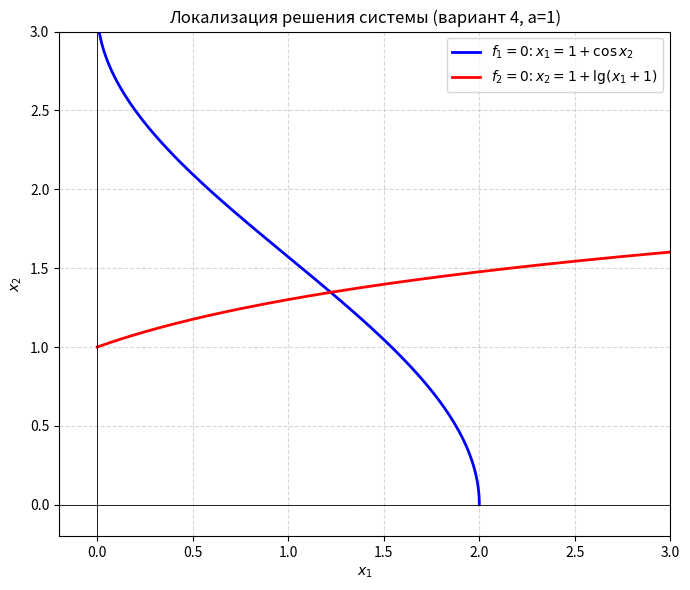
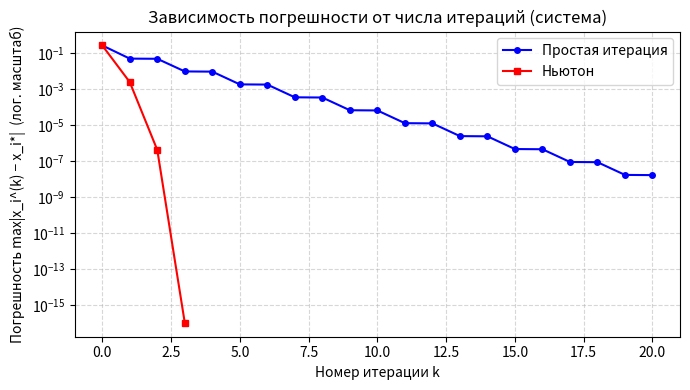

The matplotlib source for these figures, in order:
import math
import matplotlib
matplotlib.use("Agg")
import matplotlib.pyplot as plt


# ──────────────────── Параметр и уравнения системы ──────────────────────────
A = 1  # значение параметра a для варианта 4


def f1(x1, x2):
    return x1 - math.cos(x2) - 1.0


def f2(x1, x2):
    """log10(x1+1) — десятичный логарифм (lg в методичке)"""
    return x2 - math.log10(x1 + 1.0) - 1.0


# Частные производные
def df1_dx1(x1, x2): return 1.0
def df1_dx2(x1, x2): return math.sin(x2)
def df2_dx1(x1, x2): return -1.0 / ((x1 + 1.0) * math.log(10))
def df2_dx2(x1, x2): return 1.0


# ─────────────────── Локализация: построение кривых ─────────────────────────
def plot_curves():
    """
    Строим кривые f1=0 и f2=0 на плоскости (x1, x2).
    Из f1=0: x1 = 1 + cos(x2)  — параметризация по x2.
    Из f2=0: x2 = 1 + log10(x1+1) — параметризация по x1.
    """
    # Кривая f1=0: x1 = 1 + cos(x2), x2 in [0, pi]
    t1 = [i * math.pi / 200 for i in range(201)]
    c1_x1 = [1.0 + math.cos(t) for t in t1]
    c1_x2 = list(t1)

    # Кривая f2=0: x2 = 1 + log10(x1+1), x1 in [0, 3]
    t2 = [i * 3.0 / 200 for i in range(201)]
    c2_x1 = list(t2)
    c2_x2 = [1.0 + math.log10(x + 1.0) for x in t2]

    fig, ax = plt.subplots(figsize=(7, 6))
    ax.plot(c1_x1, c1_x2, "b-", linewidth=2, label=r"$f_1=0$: $x_1 = 1+\cos x_2$")
    ax.plot(c2_x1, c2_x2, "r-", linewidth=2, label=r"$f_2=0$: $x_2 = 1+\lg(x_1+1)$")
    ax.axhline(0, color="k", linewidth=0.6)
    ax.axvline(0, color="k", linewidth=0.6)
    ax.set_xlim(-0.2, 3.0)
    ax.set_ylim(-0.2, 3.0)
    ax.set_xlabel(r"$x_1$")
    ax.set_ylabel(r"$x_2$")
    ax.set_title("Локализация решения системы (вариант 4, a=1)")
    ax.legend()
    ax.grid(True, linestyle="--", alpha=0.5)
    plt.tight_layout()
    plt.savefig("graph_2_2_curves.png", dpi=120)
    plt.close()
    print("  [График] Сохранён: graph_2_2_curves.png")


# ──────────────────────────── Метод Ньютона ─────────────────────────────────
def newton_system(x1_0: float, x2_0: float, eps: float, max_iter: int = 1000):
    """
    Итерационный процесс по формуле (2.17):
        x^(k+1) = x^(k) - J^{-1}(x^(k)) * f(x^(k))
    Для системы 2x2 используется формула Крамера (2.20).
    Условие останова: max(|dx1|, |dx2|) < eps  (норма sup, ф-ла 2.18)
    """
    history = []
    x1, x2 = x1_0, x2_0

    for k in range(max_iter):
        F1 = f1(x1, x2)
        F2 = f2(x1, x2)

        # Матрица Якоби J
        j11 = df1_dx1(x1, x2); j12 = df1_dx2(x1, x2)
        j21 = df2_dx1(x1, x2); j22 = df2_dx2(x1, x2)

        det_J = j11 * j22 - j12 * j21
        if abs(det_J) < 1e-14:
            raise ZeroDivisionError(f"det J ≈ 0 на итерации {k}")

        # det A1 (заменяем первый столбец на -F)
        det_A1 = (-F1) * j22 - j12 * (-F2)
        # det A2 (заменяем второй столбец на -F)
        det_A2 = j11 * (-F2) - (-F1) * j21

        dx1 = det_A1 / det_J
        dx2 = det_A2 / det_J

        x1_new = x1 + dx1
        x2_new = x2 + dx2

        err = max(abs(dx1), abs(dx2))
        history.append({
            "k": k, "x1": x1, "x2": x2,
            "f1": F1, "f2": F2,
            "j11": j11, "j12": j12, "j21": j21, "j22": j22,
            "det_J": det_J, "dx1": dx1, "dx2": dx2, "err": err
        })

        if err < eps:
            history.append({
                "k": k + 1, "x1": x1_new, "x2": x2_new,
                "f1": f1(x1_new, x2_new), "f2": f2(x1_new, x2_new),
                "j11": 0, "j12": 0, "j21": 0, "j22": 0,
                "det_J": 0, "dx1": 0, "dx2": 0, "err": 0.0
            })
            return x1_new, x2_new, history

        x1, x2 = x1_new, x2_new

    raise RuntimeError("Метод Ньютона (система) не сошёлся")


# ─────────────────── Метод простой итерации (система) ───────────────────────
def simple_iteration_system(x1_0: float, x2_0: float, eps: float, max_iter: int = 1000):
    """
    Из уравнений системы выражаем итерационную схему:
        phi1(x1, x2) = 1 + cos(x2)        <- из f1=0
        phi2(x1, x2) = 1 + log10(x1 + 1)  <- из f2=0

    Матрица производных phi' в окрестности корня:
        d phi1/dx1 = 0,            d phi1/dx2 = -sin(x2)
        d phi2/dx1 = 1/((x1+1)*ln10), d phi2/dx2 = 0

    Норма (максимальная строчная сумма модулей):
      строка 1: |0| + |sin(x2)| ≈ sin(1.3) ≈ 0.96
      строка 2: 1/((x1+1)*ln10) ≈ 1/(2.8*2.303) ≈ 0.155
    q = max(0.96, 0.155) ≈ 0.96 < 1 — условие сходимости выполнено, но q близко к 1,
    поэтому сходимость медленнее, чем у Ньютона.

    Условие останова: q/(1-q) * max(|dx1|,|dx2|) < eps  (ф-ла 2.26)
    """
    q = 0.96   # оценка нормы матрицы производных в области решения
    history = []
    x1, x2 = x1_0, x2_0

    for k in range(max_iter):
        x1_new = 1.0 + math.cos(x2)
        x2_new = 1.0 + math.log10(x1 + 1.0)

        diff = max(abs(x1_new - x1), abs(x2_new - x2))
        err_bound = q / (1.0 - q) * diff

        history.append({
            "k": k, "x1": x1, "x2": x2,
            "phi1": x1_new, "phi2": x2_new,
            "diff": diff, "err_bound": err_bound
        })

        if err_bound < eps:
            history.append({
                "k": k + 1, "x1": x1_new, "x2": x2_new,
                "phi1": x1_new, "phi2": x2_new,
                "diff": 0.0, "err_bound": 0.0
            })
            return x1_new, x2_new, history

        x1, x2 = x1_new, x2_new

    raise RuntimeError("Метод простой итерации (система) не сошёлся")


# ──────────────────── График погрешности от итераций ────────────────────────
def plot_errors_system(hist_si, hist_nt, true_x1, true_x2):
    def err(row_x1, row_x2):
        return max(abs(row_x1 - true_x1), abs(row_x2 - true_x2))

    iters_si = [r["k"] for r in hist_si]
    errs_si  = [err(r["x1"], r["x2"]) for r in hist_si]

    iters_nt = [r["k"] for r in hist_nt]
    errs_nt  = [err(r["x1"], r["x2"]) for r in hist_nt]

    # Защита от нулей в логарифмическом масштабе
    errs_si = [max(e, 1e-16) for e in errs_si]
    errs_nt = [max(e, 1e-16) for e in errs_nt]

    fig, ax = plt.subplots(figsize=(7, 4))
    ax.semilogy(iters_si, errs_si, "b-o", markersize=4, label="Простая итерация")
    ax.semilogy(iters_nt, errs_nt, "r-s", markersize=4, label="Ньютон")
    ax.set_xlabel("Номер итерации k")
    ax.set_ylabel("Погрешность max|x_i^(k) − x_i*|  (лог. масштаб)")
    ax.set_title("Зависимость погрешности от числа итераций (система)")
    ax.legend()
    ax.grid(True, which="both", linestyle="--", alpha=0.5)
    plt.tight_layout()
    plt.savefig("graph_2_2_errors.png", dpi=120)
    plt.close()
    print("  [График] Сохранён: graph_2_2_errors.png")


# ─────────────────────────── Вывод таблиц ───────────────────────────────────
def print_table_newton_sys(history):
    print("\n  Метод Ньютона (система)")
    header = (f"  {'k':>4}  {'x1^(k)':>12}  {'x2^(k)':>12}  "
              f"{'f1':>12}  {'f2':>12}  {'det J':>10}  {'dx1':>12}  {'dx2':>12}  {'err':>12}")
    print(header)
    print("  " + "-" * (len(header) - 2))
    for r in history:
        print(f"  {r['k']:>4}  {r['x1']:>12.7f}  {r['x2']:>12.7f}  "
              f"{r['f1']:>12.2e}  {r['f2']:>12.2e}  {r['det_J']:>10.5f}  "
              f"{r['dx1']:>12.2e}  {r['dx2']:>12.2e}  {r['err']:>12.2e}")


def print_table_si_sys(history):
    print("\n  Метод простой итерации (система)")
    header = (f"  {'k':>4}  {'x1^(k)':>12}  {'x2^(k)':>12}  "
              f"{'phi1':>12}  {'phi2':>12}  {'||diff||':>12}  {'оценка':>12}")
    print(header)
    print("  " + "-" * (len(header) - 2))
    for r in history:
        print(f"  {r['k']:>4}  {r['x1']:>12.7f}  {r['x2']:>12.7f}  "
              f"{r['phi1']:>12.7f}  {r['phi2']:>12.7f}  "
              f"{r['diff']:>12.2e}  {r['err_bound']:>12.2e}")


# ─────────────────────────────────── main ───────────────────────────────────
def main():
    eps = 1e-6

    print("=" * 70)
    print("  Лабораторная работа 2.2  |  Вариант 4, a = 1")
    print("  Система: x1 - cos(x2) - 1 = 0")
    print("           x2 - lg(x1+1)  - 1 = 0")
    print(f"  Точность: ε = {eps}")
    print("=" * 70)

    plot_curves()

    # ── Локализация ──────────────────────────────────────────────────────────
    # Из графика кривых:
    #   Кривая f1=0: x1 = 1 + cos(x2) при x2 ∈ [0, π]
    #     При x2=0:   x1 = 2;   при x2≈1.3: x1 ≈ 1.27
    #   Кривая f2=0: x2 = 1 + log10(x1+1)
    #     При x1=1.27: x2 = 1 + log10(2.27) ≈ 1.356
    # Начальное приближение: x1^(0) ≈ 1.5, x2^(0) ≈ 1.3
    x1_0, x2_0 = 1.5, 1.3

    print("\n  Локализация решения (по графику):")
    print(f"    Начальное приближение: x1^(0) = {x1_0}, x2^(0) = {x2_0}")

    # ── Метод Ньютона ─────────────────────────────────────────────────────────
    x1_nt, x2_nt, hist_nt = newton_system(x1_0, x2_0, eps)
    print_table_newton_sys(hist_nt)
    print(f"\n  Результат (Ньютон):          x1* ≈ {x1_nt:.8f},  x2* ≈ {x2_nt:.8f}")
    print(f"  Невязка: f1 = {f1(x1_nt, x2_nt):.2e},  f2 = {f2(x1_nt, x2_nt):.2e}")
    print(f"  Итераций: {len(hist_nt) - 1}")

    # ── Метод простой итерации ─────────────────────────────────────────────
    x1_si, x2_si, hist_si = simple_iteration_system(x1_0, x2_0, eps)
    print_table_si_sys(hist_si)
    print(f"\n  Результат (простая итерация): x1* ≈ {x1_si:.8f},  x2* ≈ {x2_si:.8f}")
    print(f"  Невязка: f1 = {f1(x1_si, x2_si):.2e},  f2 = {f2(x1_si, x2_si):.2e}")
    print(f"  Итераций: {len(hist_si) - 1}")

    # Эталонный корень — результат Ньютона
    plot_errors_system(hist_si, hist_nt, x1_nt, x2_nt)

    print("\n" + "=" * 70)
    print(f"  Итоговое положительное решение: x1* ≈ {x1_nt:.8f},  x2* ≈ {x2_nt:.8f}")
    print("=" * 70)


if __name__ == "__main__":
    main()
